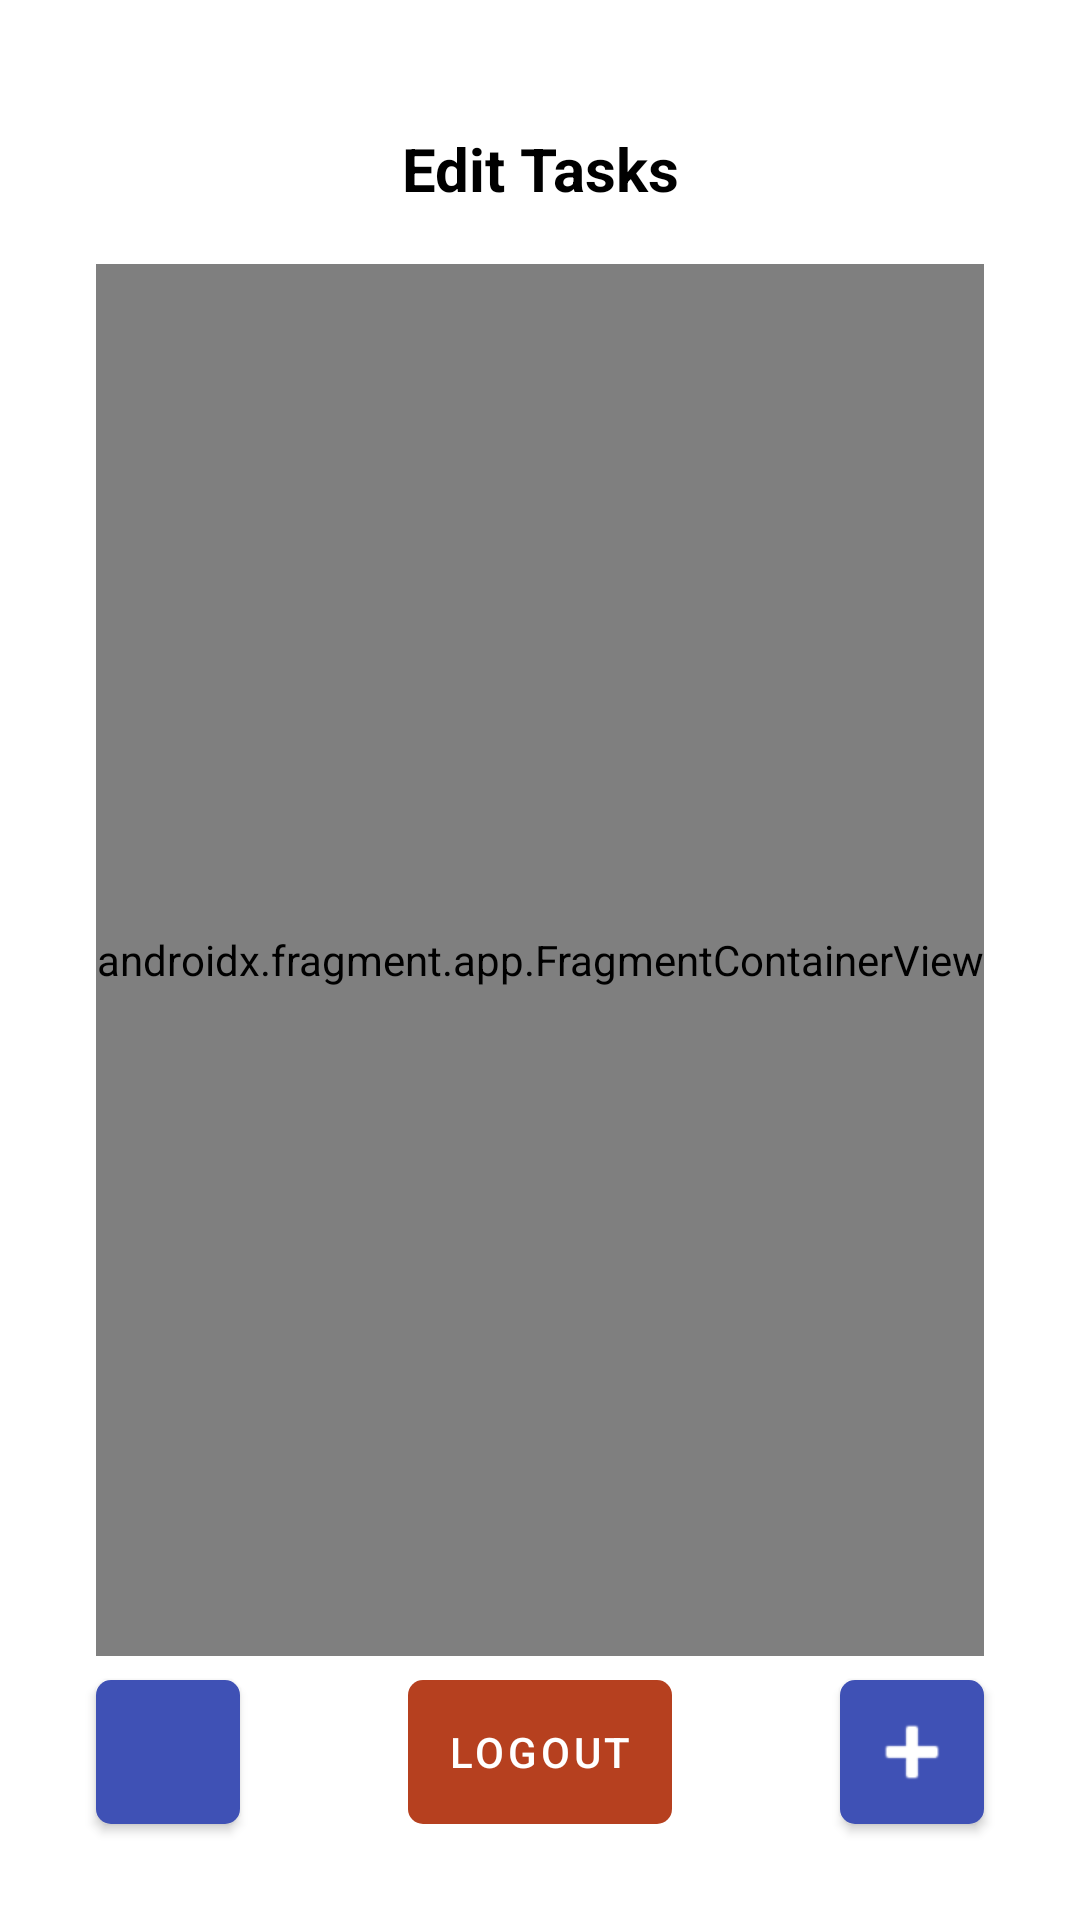

This screen was rendered from an Android layout file. Write that file and the resources it references.
<!-- AndroidManifest.xml: application theme Theme.SimpleTasks -->
<!-- res/layout/activity_manage_tasks.xml -->
<?xml version="1.0" encoding="utf-8"?>
<androidx.constraintlayout.widget.ConstraintLayout xmlns:android="http://schemas.android.com/apk/res/android"
    xmlns:app="http://schemas.android.com/apk/res-auto"
    xmlns:tools="http://schemas.android.com/tools"
    android:layout_width="match_parent"
    android:layout_height="match_parent"
    android:onClick="onAddTaskClicked"
    tools:context=".ManageTasksActivity">


    <ImageButton
        style="@style/Theme.SimpleTasks.BackButton"
        android:id="@+id/backButton_EditTasks"
        android:layout_marginStart="@dimen/sidesPadding"
        android:layout_marginTop="@dimen/sidesPadding"
        android:contentDescription="@string/back"
        android:onClick="onLogoutClicked"
        app:layout_constraintStart_toStartOf="parent"
        app:layout_constraintTop_toTopOf="parent" />

    <TextView
        android:id="@+id/editTasksTitle"
        android:layout_width="wrap_content"
        android:layout_height="wrap_content"
        android:layout_marginStart="@dimen/sidesPadding"
        android:layout_marginEnd="@dimen/sidesPadding"
        android:text="@string/edit_tasks"
        android:textAlignment="center"
        android:textColor="?colorOnBackground"
        android:textSize="@dimen/h2"
        android:textStyle="bold"
        app:layout_constraintBottom_toBottomOf="@+id/backButton_EditTasks"
        app:layout_constraintEnd_toEndOf="parent"
        app:layout_constraintStart_toStartOf="parent"
        app:layout_constraintTop_toTopOf="@+id/backButton_EditTasks" />

    <androidx.fragment.app.FragmentContainerView
        android:id="@+id/fragmentContainerTaskList"
        android:name="com.example.simpletasks.fragments.ManageTasksListFragment"
        android:layout_width="0dp"
        android:layout_height="0dp"
        android:layout_marginStart="@dimen/sidesPadding"
        android:layout_marginTop="@dimen/elementPadding"
        android:layout_marginEnd="@dimen/sidesPadding"
        android:layout_marginBottom="@dimen/elementPadding"
        app:layout_constraintBottom_toTopOf="@+id/logoutButton"
        app:layout_constraintEnd_toEndOf="parent"
        app:layout_constraintHorizontal_bias="0.0"
        app:layout_constraintStart_toStartOf="parent"
        app:layout_constraintTop_toBottomOf="@+id/backButton_EditTasks"
        app:layout_constraintVertical_bias="1.0" />

    <Button
        android:id="@+id/logoutButton"
        style="@style/Theme.SimpleTasks.ErrorButton"
        android:onClick="onLogoutClicked"
        android:text="@string/logout"
        app:layout_constraintBottom_toBottomOf="@+id/imageButton"
        app:layout_constraintEnd_toEndOf="parent"
        app:layout_constraintStart_toStartOf="parent"
        app:layout_constraintTop_toTopOf="@+id/imageButton" />

    <ImageButton
        android:id="@+id/imageButton"
        style="@style/Theme.SimpleTasks.IconButtonPrimary"
        android:layout_marginBottom="@dimen/sidesPadding"
        android:contentDescription="@string/open_settings"
        android:onClick="onSettingsClicked"
        app:layout_constraintBottom_toBottomOf="parent"
        app:layout_constraintStart_toStartOf="@+id/fragmentContainerTaskList"
        app:srcCompat="@drawable/ic_baseline_settings_24" />

    <ImageButton
        android:id="@+id/addTask_manageTasks"
        style="@style/Theme.SimpleTasks.IconButtonPrimary"
        android:contentDescription="@string/add_task"
        android:onClick="onAddTaskClicked"
        app:layout_constraintBottom_toBottomOf="@+id/logoutButton"
        app:layout_constraintEnd_toEndOf="@+id/fragmentContainerTaskList"
        app:layout_constraintTop_toTopOf="@+id/logoutButton"
        app:srcCompat="@android:drawable/ic_input_add" />


</androidx.constraintlayout.widget.ConstraintLayout>
<!-- resources referenced by this layout -->
<resources>
  <dimen name="elementPadding">8dp</dimen>
  <dimen name="h2">20sp</dimen>
  <dimen name="sidesPadding">32dp</dimen>
  <string name="add_task">Add task</string>
  <string name="back">Back</string>
  <string name="edit_tasks">Edit Tasks</string>
  <string name="logout">Logout</string>
  <string name="open_settings">Open settings</string>
  <style name="Theme.SimpleTasks.BackButton" parent="Theme.SimpleTasks.IconButtonPrimary">
          <item name="android:background">@null</item>
          <item name="android:tint">?colorOnBackground</item>
          <item name="backgroundTint">?backgroundColor</item>
          <item name="android:padding">0dp</item>
          <item name="android:src">@drawable/ic_baseline_arrow_back_48</item>
      </style>
  <style name="Theme.SimpleTasks.ErrorButton" parent="Theme.SimpleTasks.PrimaryButton">
          <item name="android:textColor">?colorOnPrimary</item>
          <item name="backgroundTint">?colorError</item>
      </style>
  <style name="Theme.SimpleTasks.IconButtonPrimary" parent="Widget.MaterialComponents.Button">
          <item name="android:layout_width">@dimen/buttonHeight</item>
          <item name="android:layout_height">@dimen/buttonHeight</item>
          <item name="android:background">@drawable/rounded_corner_background</item>
          <item name="android:textSize">@dimen/p</item>
          <item name="android:tint">?colorOnPrimary</item>
          <item name="backgroundTint">?colorPrimary</item>
      </style>
  <style name="Theme.SimpleTasks" parent="Theme.MaterialComponents.DayNight.NoActionBar">
          <item name="backgroundColor">@color/white</item>
          <item name="colorOnBackground">@color/black</item>
          <item name="hintTextColor">@color/grey</item>
          
          <item name="buttonBarPositiveButtonStyle">@color/green</item>
          <item name="buttonBarNegativeButtonStyle">@color/red</item>
          <item name="buttonBarNeutralButtonStyle">@color/light_red</item>
          
          <item name="colorPrimary">@color/accent_blue</item>
          <item name="colorOnPrimary">@color/white</item>
          
          <item name="colorError">@color/red</item>
          
          <item name="colorSecondary">@color/bordeaux</item>
          <item name="colorOnSecondary">@color/white</item>
          
          <item name="android:statusBarColor">@android:color/transparent</item>
          
      </style>
  <style name="Theme.SimpleTasks.PrimaryButton" parent="Widget.MaterialComponents.Button.TextButton">
          <item name="android:layout_width">wrap_content</item>
          <item name="android:layout_height">@dimen/buttonHeight</item>
          <item name="android:background">@drawable/rounded_corner_background</item>
          <item name="android:textColor">?colorOnPrimary</item>
          <item name="android:textSize">@dimen/p</item>
          <item name="android:shadowColor">?colorOnBackground</item>
          <item name="backgroundTint">?colorPrimary</item>
      </style>
  <dimen name="buttonHeight">48dp</dimen>
  <!-- drawable rounded_corner_background (drawable) -->
  <?xml version="1.0" encoding="utf-8"?>
  <shape xmlns:android="http://schemas.android.com/apk/res/android">
      <corners  android:radius="@dimen/radius"/>
      <solid android:color="?colorPrimary"/>
  </shape>
  <dimen name="p">14sp</dimen>
  <color name="white">#FFFFFFFF</color>
  <color name="black">#FF000000</color>
  <color name="grey">#474545</color>
  <color name="green">#3A845B</color>
  <color name="red">#B6401F</color>
  <color name="light_red">#D68F8D</color>
  <color name="accent_blue">#3F51B5</color>
  <color name="bordeaux">#934054</color>
  <dimen name="radius">5dp</dimen>
</resources>
